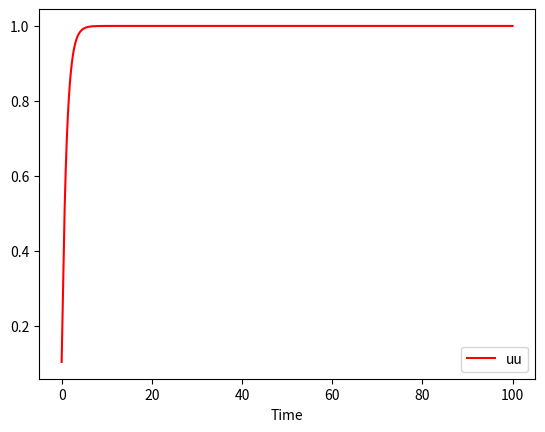
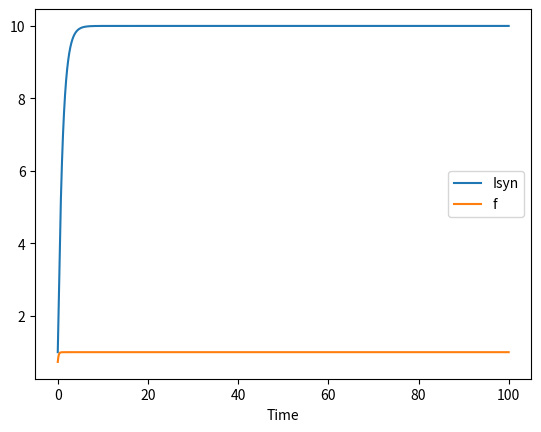

The matplotlib source for these figures, in order:
import math
import numpy as np
import matplotlib.pylab as plt


def sigmoid_function(x):
    return 1 / (1 + math.exp(-x))


def calculate_firing_rate(ie0, ie1, w, t, dt, uu, wee, wie, ze):
    i_e = ie0 + ie1 * math.sin(w*t)
    iSyn = wee * uu
    f = sigmoid_function(iSyn)
    dE = dt * (-uu + f)/tau
    # dE = dt * (-uu + sigmoid_function((wee * uu) - (wie * vv) - ze + i_e))/tau
    uu_p = uu + dE
    return uu_p, iSyn, f

# ------------------------------------------------------------------------------------------------------------------
#                                                   No Drive
# ------------------------------------------------------------------------------------------------------------------
# settings
wee = 10
wie = 8
wei = 12
wii = 3
ze = 0.2
tau = 1
ie0 = 0
ie1 = 0
w = 0.25

step = .005
tstop = 100
dt = np.arange(0, tstop, step)
uu_p = np.zeros((len(dt), 1))
f = np.zeros((len(dt), 1))
iSyn = np.zeros((len(dt), 1))

# initial conditions
uu0 = 0.1

for dt_idx in range(len(dt)):
    t = dt_idx * step
    if dt_idx == 0:
        uu_p[dt_idx], iSyn[dt_idx], f[dt_idx] = calculate_firing_rate(ie0, ie1, w, t, step, uu0, wee, wie, ze)
    else:
        uu_p[dt_idx], iSyn[dt_idx], f[dt_idx] = calculate_firing_rate(ie0, ie1, w, t, step, uu_p[dt_idx - 1], wee, wie, ze)

plt.figure()
plt.plot(dt, uu_p, label='uu', color='red')
plt.xlabel('Time')
plt.legend()
plt.show()

plt.figure()
plt.plot(dt, iSyn, label='Isyn')
plt.plot(dt, f, label='f')
plt.xlabel('Time')
plt.legend()
plt.show()
